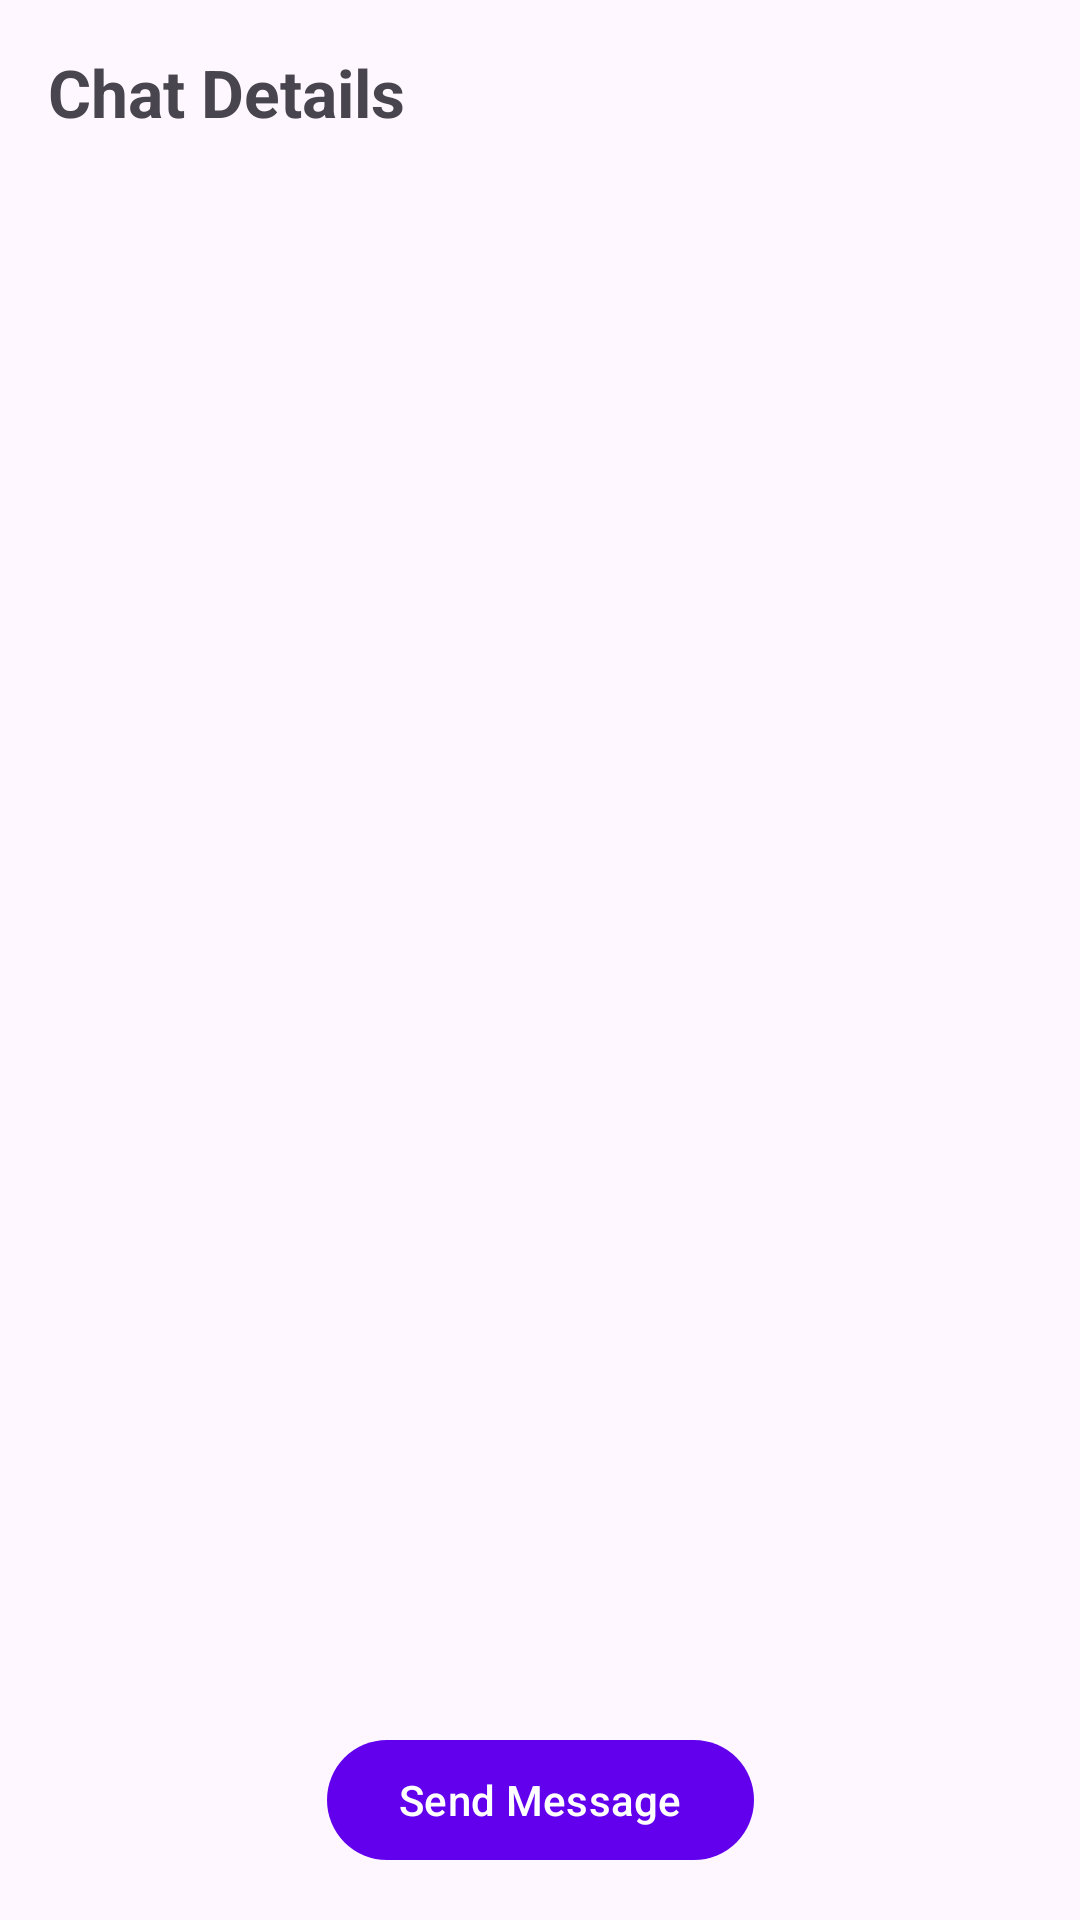

Produce the Android XML layout that renders to this screen, including the resource entries it uses.
<!-- AndroidManifest.xml: application theme Theme.Jurni -->
<!-- res/layout/fragment_chat_details.xml -->
<?xml version="1.0" encoding="utf-8"?>
<androidx.constraintlayout.widget.ConstraintLayout
    xmlns:android="http://schemas.android.com/apk/res/android"
    xmlns:app="http://schemas.android.com/apk/res-auto"
    android:layout_width="match_parent"
    android:layout_height="match_parent"
    android:padding="16dp">

    <com.google.android.material.textview.MaterialTextView
        android:id="@+id/tv_chat_details"
        android:layout_width="wrap_content"
        android:layout_height="wrap_content"
        android:text="Chat Details"
        android:textSize="22sp"
        android:textStyle="bold"
        app:layout_constraintTop_toTopOf="parent"
        app:layout_constraintStart_toStartOf="parent" />

    <com.google.android.material.button.MaterialButton
        android:id="@+id/btn_send_message"
        android:layout_width="wrap_content"
        android:layout_height="wrap_content"
        android:text="Send Message"
        app:layout_constraintBottom_toBottomOf="parent"
        app:layout_constraintStart_toStartOf="parent"
        app:layout_constraintEnd_toEndOf="parent" />
</androidx.constraintlayout.widget.ConstraintLayout>
<!-- resources referenced by this layout -->
<resources>
  <style name="Theme.Jurni" parent="Theme.Material3.DayNight">
          
          <item name="colorPrimary">#6200EE</item>
          <item name="colorOnPrimary">#FFFFFF</item>
  
          
          <item name="colorSecondary">#03DAC5</item>
          <item name="colorOnSecondary">#000000</item>
  
          
          <item name="android:windowBackground">?attr/colorSurface</item>
      </style>
</resources>
